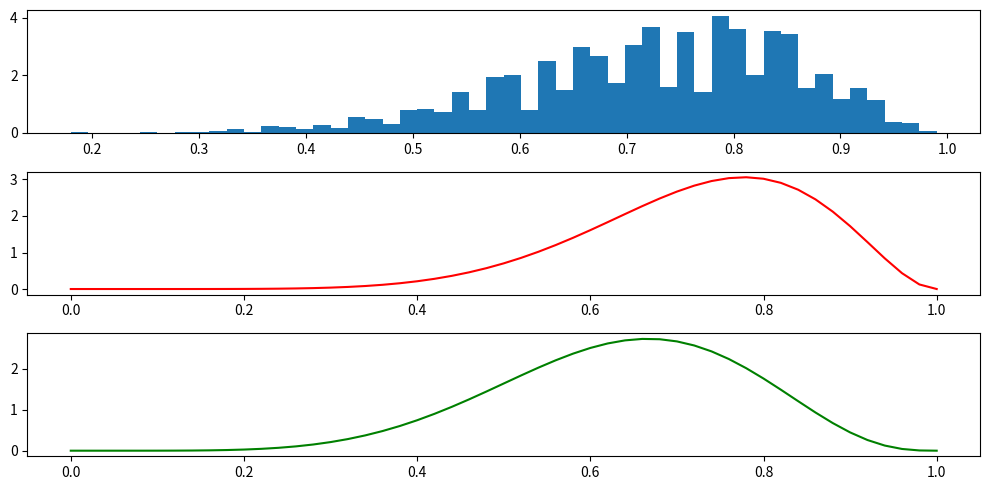

Generate this figure with matplotlib:
import numpy as np
import matplotlib.pyplot as plt
import math


def fa(t):
    return (math.factorial(10) * t**7 * (1-t)**2) / (math.factorial(7) * math.factorial(2))


def fb(t):
    return (math.factorial(10) * t**6 * (1-t)**3) / (math.factorial(6) * math.factorial(3))


def main():

    X = []
    t = np.linspace(0, 1, 51)
    for _ in range(3000):
        arrival = []
        for _ in range(10):
            arrival.append(round(np.random.uniform(0, 1), 2))
        arrival.sort()
        X.append(arrival[7])

    fig = plt.figure(figsize=(10, 5))
    ax1 = fig.add_subplot(3, 1, 1)
    ax1.hist(X, bins=50, density=1)

    ax2 = fig.add_subplot(3, 1, 2)
    ax2.plot(t, fa(t), color="r")

    ax3 = fig.add_subplot(3, 1, 3)
    ax3.plot(t, fb(t), color="g")

    fig.tight_layout()
    plt.show()
    print("a")


if __name__ == "__main__":
    main()